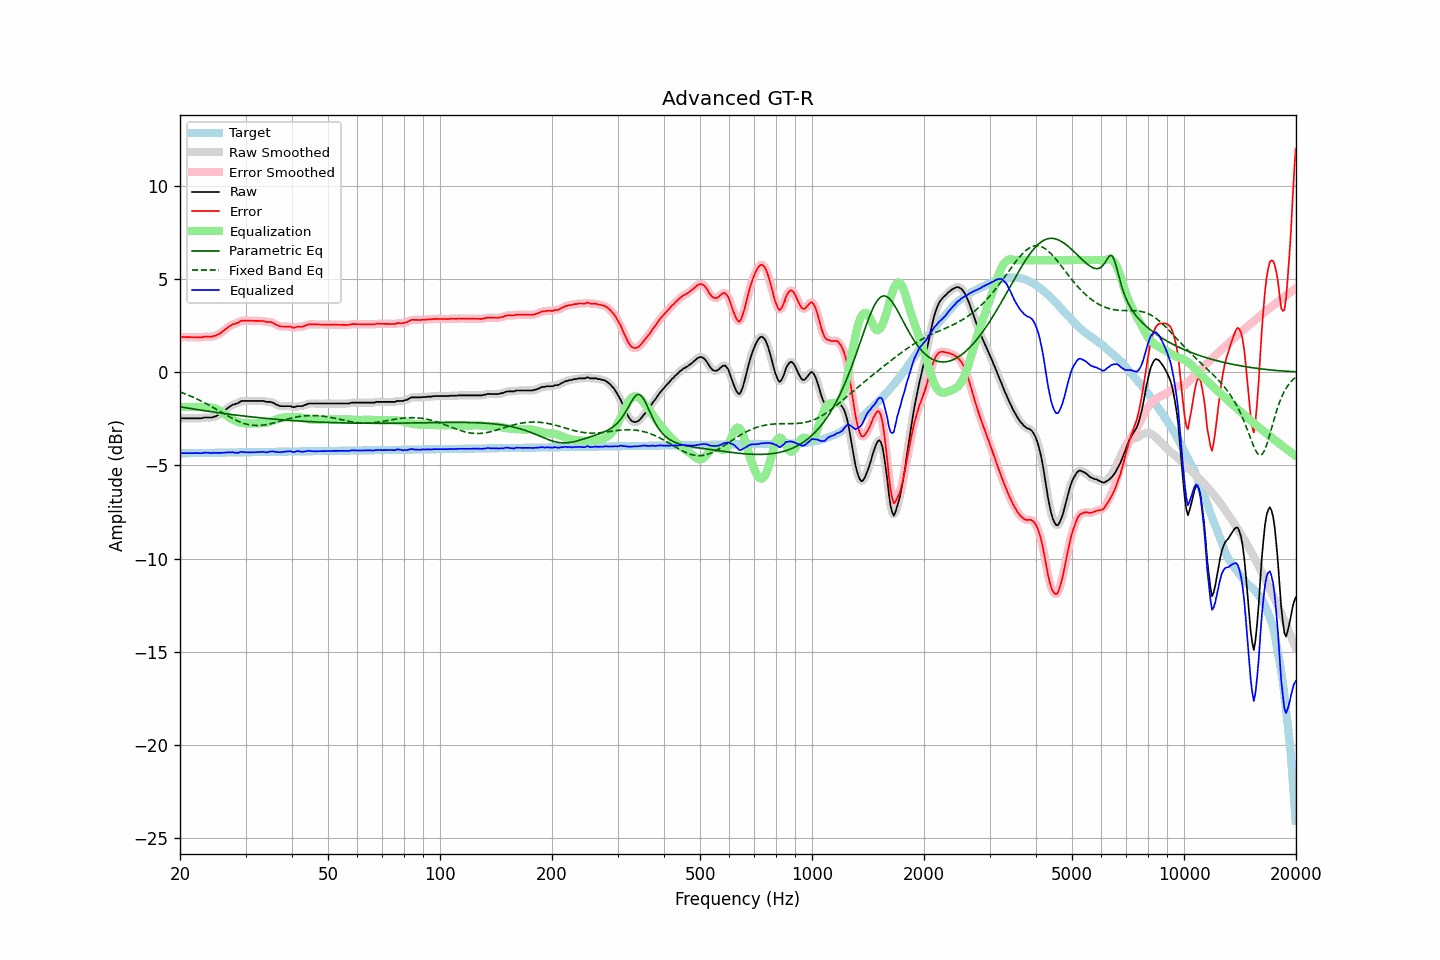

Values plotted in this chart, from the file beside it:
frequency, raw, error, smoothed, error_smoothed, equalization, parametric_eq, fixed_band_eq, equalized_raw, equalized_smoothed, target
20.00, -2.51, 1.85, -2.50, 1.86, -1.87, -1.86, -1.07, -4.38, -4.37, -4.36
20.20, -2.48, 1.88, -2.49, 1.87, -1.87, -1.88, -1.10, -4.35, -4.36, -4.36
20.40, -2.48, 1.88, -2.48, 1.88, -1.87, -1.89, -1.13, -4.35, -4.35, -4.36
20.61, -2.48, 1.88, -2.47, 1.88, -1.87, -1.91, -1.16, -4.35, -4.34, -4.35
20.81, -2.48, 1.87, -2.48, 1.87, -1.87, -1.92, -1.20, -4.35, -4.35, -4.35
21.02, -2.48, 1.87, -2.48, 1.87, -1.87, -1.93, -1.23, -4.35, -4.35, -4.35
21.23, -2.48, 1.87, -2.48, 1.87, -1.87, -1.95, -1.27, -4.35, -4.35, -4.35
21.44, -2.48, 1.87, -2.48, 1.87, -1.87, -1.96, -1.30, -4.35, -4.35, -4.35
21.66, -2.48, 1.87, -2.48, 1.87, -1.87, -1.97, -1.34, -4.35, -4.35, -4.35
21.87, -2.48, 1.87, -2.48, 1.87, -1.87, -1.99, -1.38, -4.34, -4.34, -4.35
22.09, -2.48, 1.87, -2.48, 1.87, -1.87, -2.00, -1.42, -4.34, -4.34, -4.34
22.31, -2.48, 1.87, -2.48, 1.86, -1.87, -2.02, -1.46, -4.35, -4.35, -4.34
22.54, -2.48, 1.86, -2.48, 1.86, -1.87, -2.03, -1.50, -4.35, -4.35, -4.34
22.76, -2.48, 1.86, -2.47, 1.87, -1.87, -2.04, -1.54, -4.35, -4.35, -4.34
22.99, -2.47, 1.87, -2.46, 1.88, -1.88, -2.06, -1.59, -4.34, -4.34, -4.34
23.22, -2.44, 1.90, -2.45, 1.89, -1.88, -2.07, -1.63, -4.32, -4.33, -4.34
23.45, -2.44, 1.90, -2.44, 1.90, -1.88, -2.08, -1.68, -4.32, -4.32, -4.34
23.69, -2.44, 1.90, -2.43, 1.90, -1.89, -2.09, -1.73, -4.32, -4.32, -4.33
23.92, -2.44, 1.90, -2.44, 1.89, -1.89, -2.11, -1.77, -4.33, -4.34, -4.33
24.16, -2.44, 1.89, -2.44, 1.90, -1.90, -2.12, -1.82, -4.34, -4.34, -4.33
24.40, -2.44, 1.89, -2.43, 1.90, -1.91, -2.13, -1.87, -4.35, -4.34, -4.33
24.65, -2.39, 1.94, -2.41, 1.92, -1.93, -2.15, -1.92, -4.32, -4.34, -4.33
24.89, -2.39, 1.94, -2.38, 1.95, -1.96, -2.16, -1.97, -4.34, -4.33, -4.33
25.14, -2.34, 1.99, -2.34, 1.99, -1.99, -2.17, -2.02, -4.33, -4.33, -4.33
25.39, -2.30, 2.03, -2.30, 2.03, -2.03, -2.18, -2.07, -4.33, -4.33, -4.32
25.65, -2.25, 2.08, -2.24, 2.08, -2.09, -2.19, -2.12, -4.34, -4.33, -4.32
25.91, -2.18, 2.14, -2.18, 2.14, -2.15, -2.21, -2.17, -4.33, -4.33, -4.32
26.16, -2.12, 2.20, -2.11, 2.21, -2.21, -2.22, -2.22, -4.33, -4.32, -4.32
26.43, -2.04, 2.28, -2.04, 2.28, -2.28, -2.23, -2.27, -4.32, -4.32, -4.32
26.69, -1.97, 2.35, -1.97, 2.35, -2.34, -2.24, -2.32, -4.31, -4.31, -4.32
26.96, -1.91, 2.41, -1.91, 2.41, -2.40, -2.25, -2.37, -4.31, -4.31, -4.32
27.23, -1.85, 2.47, -1.84, 2.47, -2.46, -2.26, -2.42, -4.30, -4.30, -4.32
27.50, -1.80, 2.52, -1.80, 2.52, -2.51, -2.28, -2.46, -4.30, -4.30, -4.31
27.77, -1.74, 2.57, -1.75, 2.56, -2.55, -2.29, -2.51, -4.29, -4.31, -4.31
28.05, -1.74, 2.57, -1.72, 2.59, -2.60, -2.30, -2.55, -4.33, -4.32, -4.31
28.33, -1.69, 2.62, -1.70, 2.61, -2.63, -2.31, -2.59, -4.32, -4.33, -4.31
28.62, -1.67, 2.64, -1.66, 2.65, -2.67, -2.32, -2.63, -4.33, -4.33, -4.31
28.90, -1.62, 2.69, -1.61, 2.70, -2.69, -2.33, -2.67, -4.31, -4.30, -4.31
29.19, -1.56, 2.75, -1.57, 2.73, -2.72, -2.34, -2.70, -4.27, -4.29, -4.31
29.48, -1.55, 2.76, -1.55, 2.76, -2.73, -2.35, -2.73, -4.28, -4.28, -4.30
29.78, -1.55, 2.76, -1.54, 2.76, -2.75, -2.36, -2.76, -4.30, -4.29, -4.30
30.08, -1.55, 2.75, -1.55, 2.75, -2.76, -2.37, -2.78, -4.30, -4.30, -4.30
30.38, -1.55, 2.75, -1.55, 2.75, -2.76, -2.38, -2.81, -4.31, -4.31, -4.30
30.68, -1.55, 2.75, -1.55, 2.75, -2.76, -2.39, -2.82, -4.31, -4.31, -4.30
30.99, -1.55, 2.75, -1.55, 2.75, -2.75, -2.40, -2.84, -4.30, -4.30, -4.30
31.30, -1.55, 2.75, -1.55, 2.75, -2.75, -2.41, -2.85, -4.30, -4.30, -4.30
31.61, -1.55, 2.75, -1.55, 2.75, -2.75, -2.42, -2.86, -4.30, -4.30, -4.29
31.93, -1.55, 2.75, -1.55, 2.75, -2.75, -2.43, -2.86, -4.30, -4.30, -4.29
32.24, -1.55, 2.74, -1.55, 2.74, -2.75, -2.44, -2.87, -4.29, -4.29, -4.29
32.57, -1.55, 2.74, -1.55, 2.74, -2.74, -2.45, -2.86, -4.29, -4.29, -4.29
32.89, -1.55, 2.74, -1.54, 2.74, -2.74, -2.45, -2.86, -4.29, -4.28, -4.29
33.22, -1.55, 2.74, -1.55, 2.74, -2.73, -2.46, -2.85, -4.28, -4.28, -4.29
33.55, -1.55, 2.74, -1.56, 2.73, -2.73, -2.47, -2.84, -4.28, -4.29, -4.29
33.89, -1.58, 2.71, -1.57, 2.71, -2.72, -2.48, -2.83, -4.30, -4.29, -4.28
34.23, -1.60, 2.69, -1.59, 2.70, -2.71, -2.49, -2.81, -4.30, -4.29, -4.28
34.57, -1.60, 2.68, -1.60, 2.68, -2.69, -2.50, -2.80, -4.29, -4.29, -4.28
34.92, -1.60, 2.68, -1.60, 2.68, -2.67, -2.50, -2.78, -4.26, -4.27, -4.28
35.27, -1.62, 2.66, -1.62, 2.66, -2.64, -2.51, -2.76, -4.25, -4.26, -4.28
35.62, -1.65, 2.63, -1.65, 2.62, -2.61, -2.52, -2.73, -4.25, -4.26, -4.28
35.97, -1.70, 2.58, -1.70, 2.58, -2.57, -2.53, -2.71, -4.27, -4.27, -4.28
... 635 more rows
